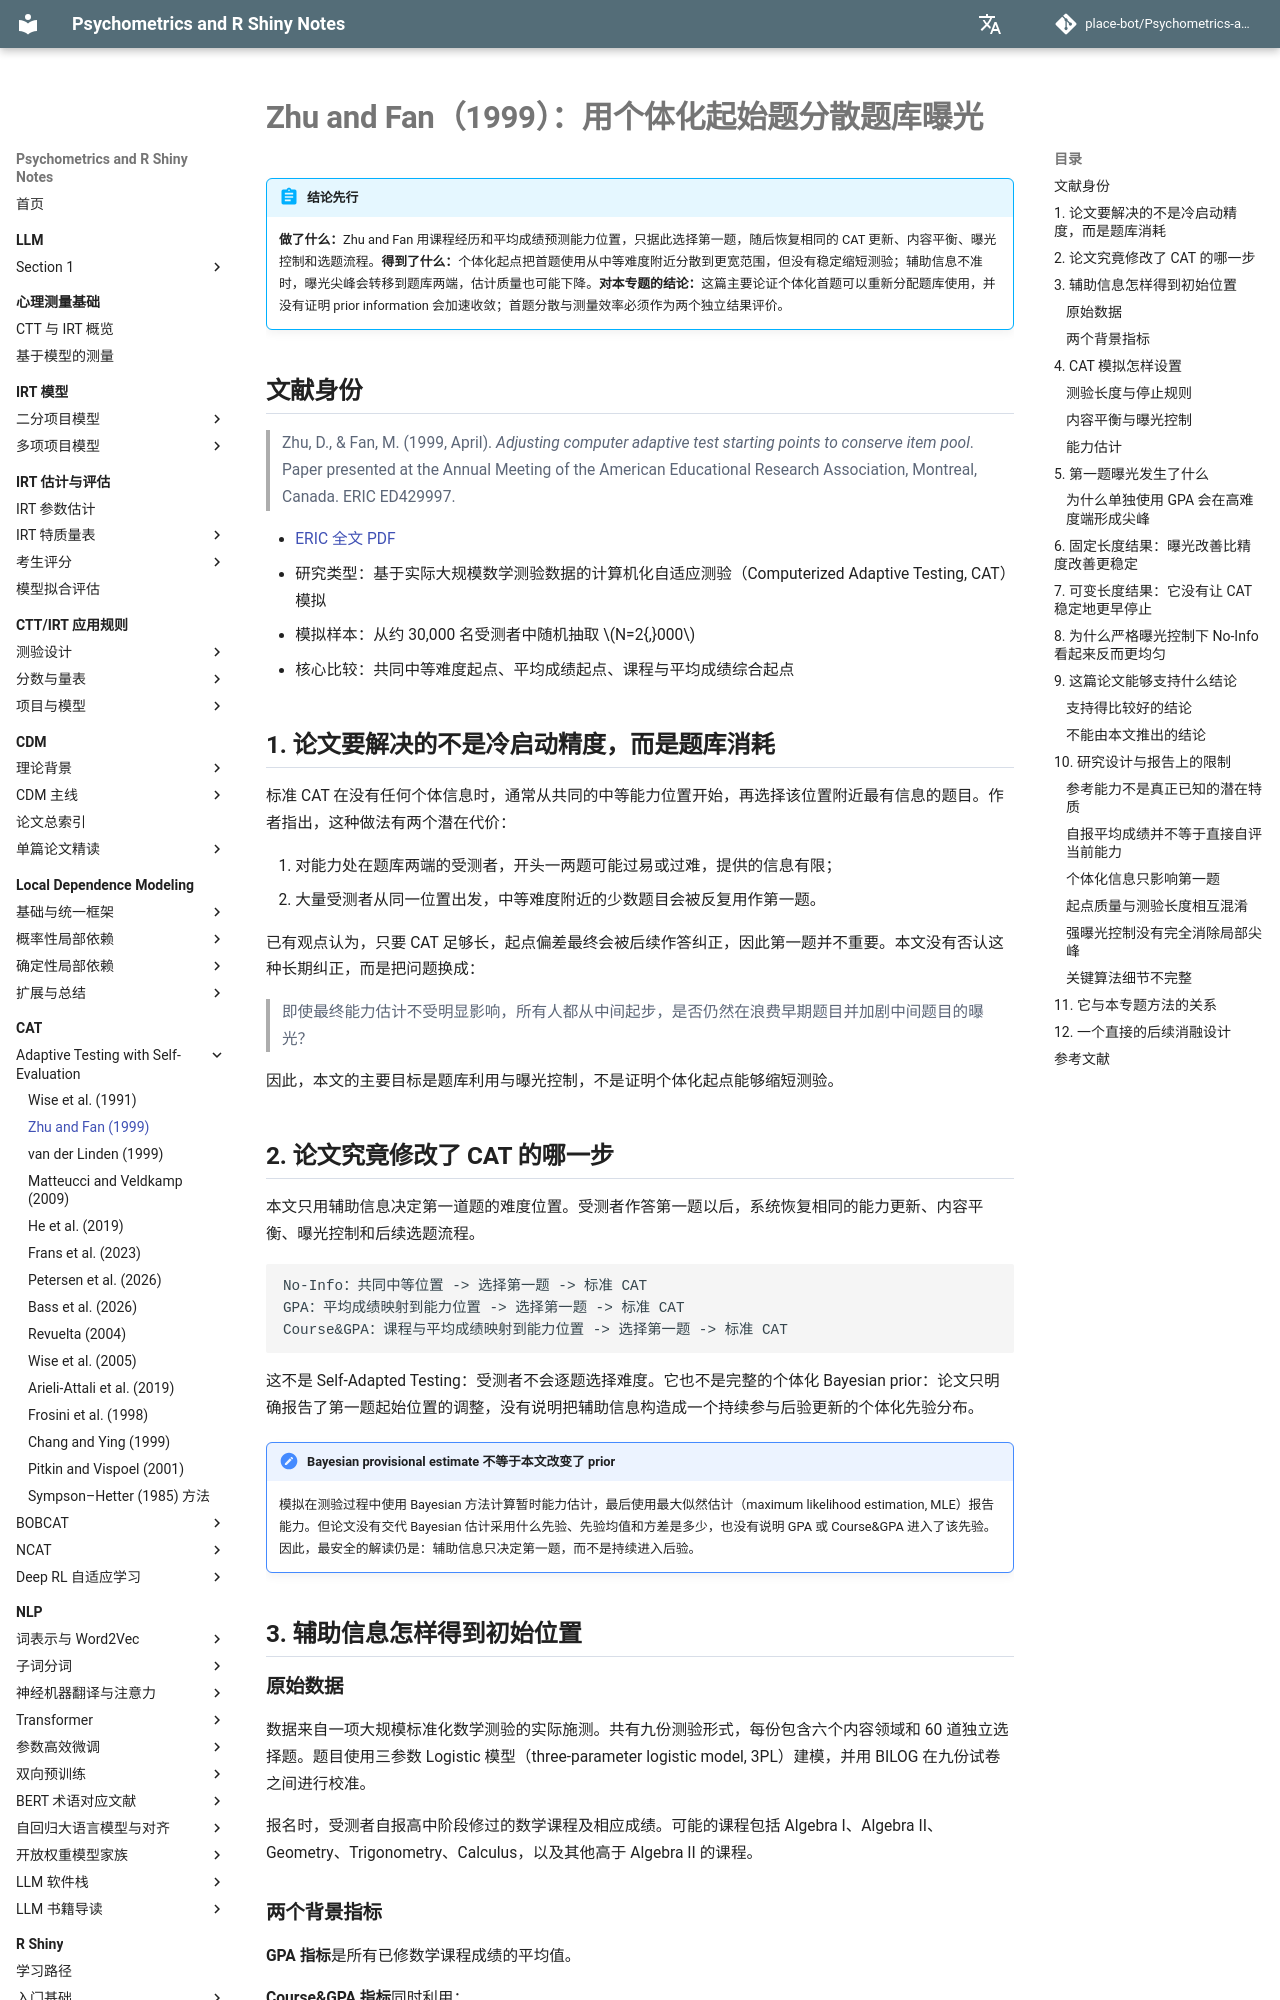

repository: place-bot/learning-notes · page: cat/adaptive-testing-self-evaluation/zhu-fan-1999/index.html · generator: mkdocs

# Zhu and Fan（1999）：用个体化起始题分散题库曝光

!!! abstract "结论先行"
    **做了什么：**Zhu and Fan 用课程经历和平均成绩预测能力位置，只据此选择第一题，随后恢复相同的 CAT 更新、内容平衡、曝光控制和选题流程。**得到了什么：**个体化起点把首题使用从中等难度附近分散到更宽范围，但没有稳定缩短测验；辅助信息不准时，曝光尖峰会转移到题库两端，估计质量也可能下降。**对本专题的结论：**这篇主要论证个体化首题可以重新分配题库使用，并没有证明 prior information 会加速收敛；首题分散与测量效率必须作为两个独立结果评价。

## 文献身份

> Zhu, D., & Fan, M. (1999, April). *Adjusting computer adaptive test starting points to conserve item pool*. Paper presented at the Annual Meeting of the American Educational Research Association, Montreal, Canada. ERIC ED429997.

- [ERIC 全文 PDF](https://files.eric.ed.gov/fulltext/ED429997.pdf)
- 研究类型：基于实际大规模数学测验数据的计算机化自适应测验（Computerized Adaptive Testing, CAT）模拟
- 模拟样本：从约 30,000 名受测者中随机抽取 \(N=2{,}000\)
- 核心比较：共同中等难度起点、平均成绩起点、课程与平均成绩综合起点

## 1. 论文要解决的不是冷启动精度，而是题库消耗

标准 CAT 在没有任何个体信息时，通常从共同的中等能力位置开始，再选择该位置附近最有信息的题目。作者指出，这种做法有两个潜在代价：

1. 对能力处在题库两端的受测者，开头一两题可能过易或过难，提供的信息有限；
2. 大量受测者从同一位置出发，中等难度附近的少数题目会被反复用作第一题。

已有观点认为，只要 CAT 足够长，起点偏差最终会被后续作答纠正，因此第一题并不重要。本文没有否认这种长期纠正，而是把问题换成：

> 即使最终能力估计不受明显影响，所有人都从中间起步，是否仍然在浪费早期题目并加剧中间题目的曝光？

因此，本文的主要目标是题库利用与曝光控制，不是证明个体化起点能够缩短测验。

## 2. 论文究竟修改了 CAT 的哪一步

本文只用辅助信息决定第一道题的难度位置。受测者作答第一题以后，系统恢复相同的能力更新、内容平衡、曝光控制和后续选题流程。

```text
No-Info：共同中等位置 -> 选择第一题 -> 标准 CAT
GPA：平均成绩映射到能力位置 -> 选择第一题 -> 标准 CAT
Course&GPA：课程与平均成绩映射到能力位置 -> 选择第一题 -> 标准 CAT
```

这不是 Self-Adapted Testing：受测者不会逐题选择难度。它也不是完整的个体化 Bayesian prior：论文只明确报告了第一题起始位置的调整，没有说明把辅助信息构造成一个持续参与后验更新的个体化先验分布。

!!! note "Bayesian provisional estimate 不等于本文改变了 prior"
    模拟在测验过程中使用 Bayesian 方法计算暂时能力估计，最后使用最大似然估计（maximum likelihood estimation, MLE）报告能力。但论文没有交代 Bayesian 估计采用什么先验、先验均值和方差是多少，也没有说明 GPA 或 Course&GPA 进入了该先验。因此，最安全的解读仍是：辅助信息只决定第一题，而不是持续进入后验。

## 3. 辅助信息怎样得到初始位置

### 原始数据

数据来自一项大规模标准化数学测验的实际施测。共有九份测验形式，每份包含六个内容领域和 60 道独立选择题。题目使用三参数 Logistic 模型（three-parameter logistic model, 3PL）建模，并用 BILOG 在九份试卷之间进行校准。

报名时，受测者自报高中阶段修过的数学课程及相应成绩。可能的课程包括 Algebra I、Algebra II、Geometry、Trigonometry、Calculus，以及其他高于 Algebra II 的课程。
